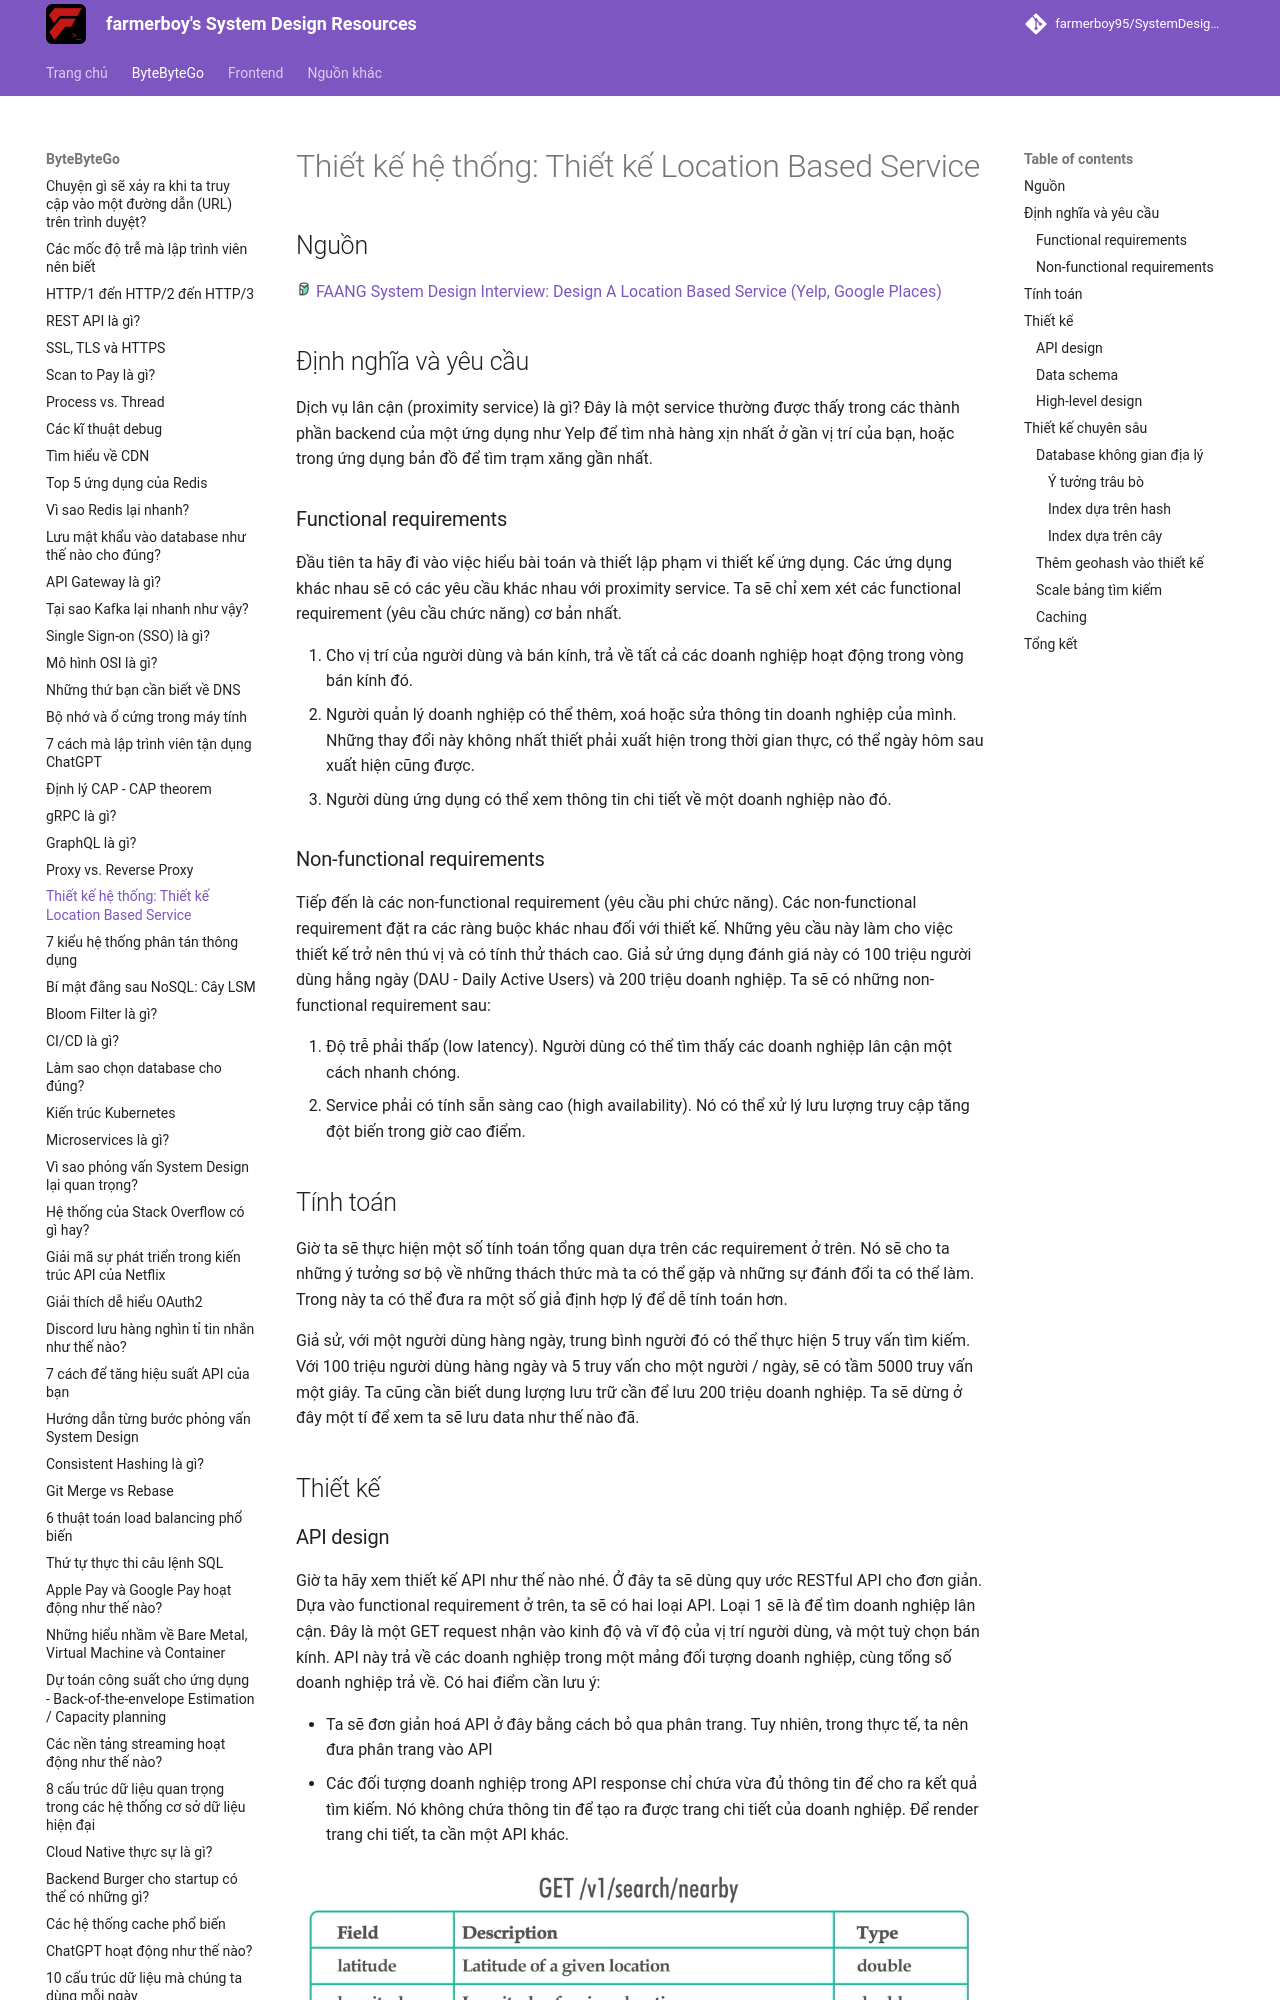

repository: farmerboy95/SystemDesignResources · page: ByteByteGo/design-location-based-service/index.html · generator: mkdocs

# Thiết kế hệ thống: Thiết kế Location Based Service

## Nguồn

<img src="../../assets/images/bytebytego.png" width="16" height="16"/> [FAANG System Design Interview: Design A Location Based Service (Yelp, Google Places)](https://www.youtube.com/watch?v=M4lR_Va97cQ)

## Định nghĩa và yêu cầu

Dịch vụ lân cận (proximity service) là gì? Đây là một service thường được thấy trong các thành phần backend của một ứng dụng như Yelp để tìm nhà hàng xịn nhất ở gần vị trí của bạn, hoặc trong ứng dụng bản đồ để tìm trạm xăng gần nhất.

### Functional requirements

Đầu tiên ta hãy đi vào việc hiểu bài toán và thiết lập phạm vi thiết kế ứng dụng. Các ứng dụng khác nhau sẽ có các yêu cầu khác nhau với proximity service. Ta sẽ chỉ xem xét các functional requirement (yêu cầu chức năng) cơ bản nhất.

1. Cho vị trí của người dùng và bán kính, trả về tất cả các doanh nghiệp hoạt động trong vòng bán kính đó.
2. Người quản lý doanh nghiệp có thể thêm, xoá hoặc sửa thông tin doanh nghiệp của mình. Những thay đổi này không nhất thiết phải xuất hiện trong thời gian thực, có thể ngày hôm sau xuất hiện cũng được.
3. Người dùng ứng dụng có thể xem thông tin chi tiết về một doanh nghiệp nào đó.

### Non-functional requirements

Tiếp đến là các non-functional requirement (yêu cầu phi chức năng). Các non-functional requirement đặt ra các ràng buộc khác nhau đối với thiết kế. Những yêu cầu này làm cho việc thiết kế trở nên thú vị và có tính thử thách cao. Giả sử ứng dụng đánh giá này có 100 triệu người dùng hằng ngày (DAU - Daily Active Users) và 200 triệu doanh nghiệp. Ta sẽ có những non-functional requirement sau:

1. Độ trễ phải thấp (low latency). Người dùng có thể tìm thấy các doanh nghiệp lân cận một cách nhanh chóng.
2. Service phải có tính sẵn sàng cao (high availability). Nó có thể xử lý lưu lượng truy cập tăng đột biến trong giờ cao điểm.
